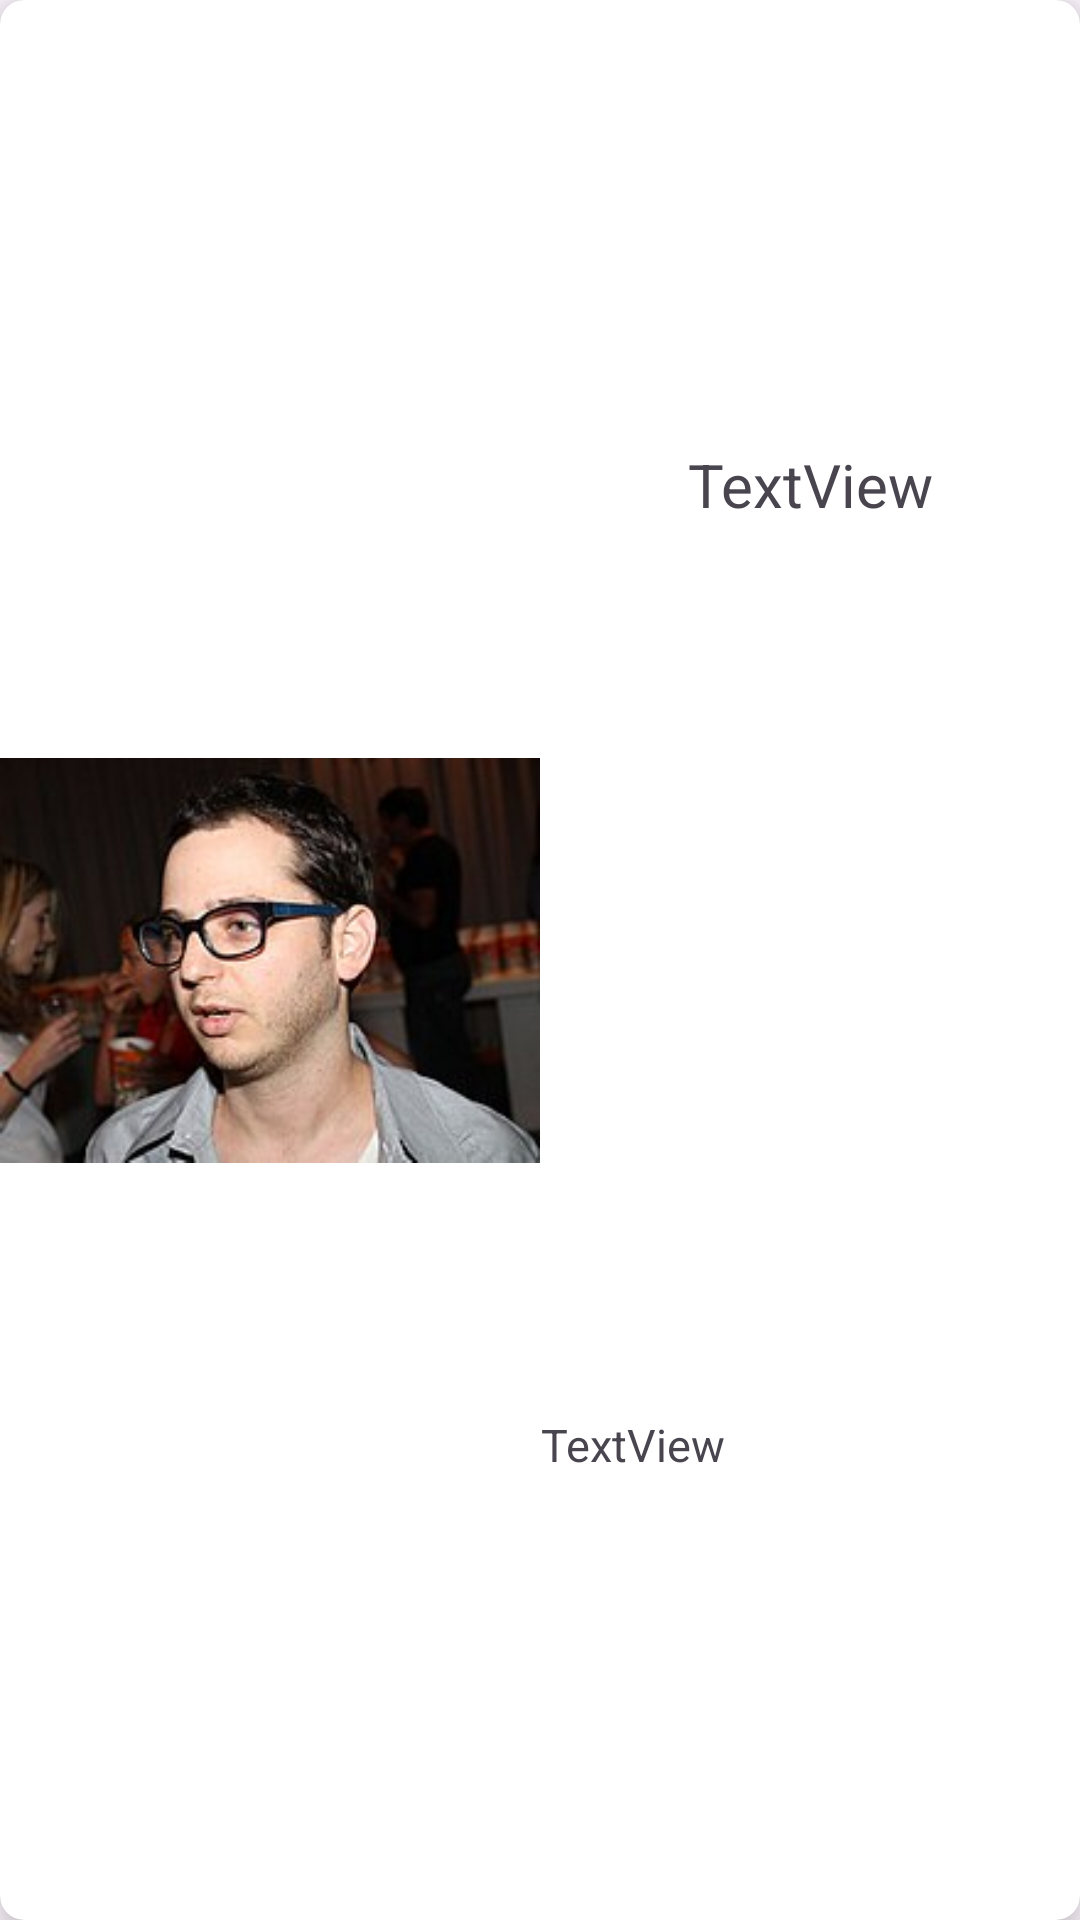

Write the Android layout XML for this screen, with the resource values it uses.
<!-- AndroidManifest.xml: application theme Theme.RecycleviewPijamot -->
<!-- res/layout/single_item.xml -->
<?xml version="1.0" encoding="utf-8"?>
<androidx.cardview.widget.CardView xmlns:android="http://schemas.android.com/apk/res/android"
    xmlns:app="http://schemas.android.com/apk/res-auto"
    android:id="@+id/main_container"
    android:layout_width="match_parent"
    android:layout_height="wrap_content"
    android:layout_margin="8dp"
    app:cardCornerRadius="8dp"
    app:cardElevation="8dp">

    <LinearLayout
        android:layout_width="match_parent"
        android:layout_height="match_parent"
        android:orientation="horizontal">

        <ImageView
            android:id="@+id/imageViewActor"
            android:layout_width="match_parent"
            android:layout_height="match_parent"
            android:layout_weight="1"
            android:src="@drawable/ilan_rosenfeld" />

        <LinearLayout
            android:layout_width="match_parent"
            android:layout_height="match_parent"
            android:layout_weight="1"
            android:orientation="vertical">

            <TextView
                android:id="@+id/textViewName"
                android:layout_width="match_parent"
                android:layout_height="wrap_content"
                android:layout_weight="1"
                android:gravity="center"
                android:text="TextView"
                android:textSize="20dp" />

            <TextView
                android:id="@+id/textViewDescription"
                android:layout_width="wrap_content"
                android:layout_height="wrap_content"
                android:layout_weight="1"
                android:gravity="center"
                android:text="TextView"
                android:textSize="15dp" />
        </LinearLayout>
    </LinearLayout>
</androidx.cardview.widget.CardView>
<!-- resources referenced by this layout -->
<resources>
  <!-- drawable ilan_rosenfeld: jpg bitmap (drawable, 10987 bytes) -->
  <style name="Theme.RecycleviewPijamot" parent="Base.Theme.RecycleviewPijamot" />
  <style name="Base.Theme.RecycleviewPijamot" parent="Theme.Material3.DayNight.NoActionBar">
          
          
      </style>
</resources>
